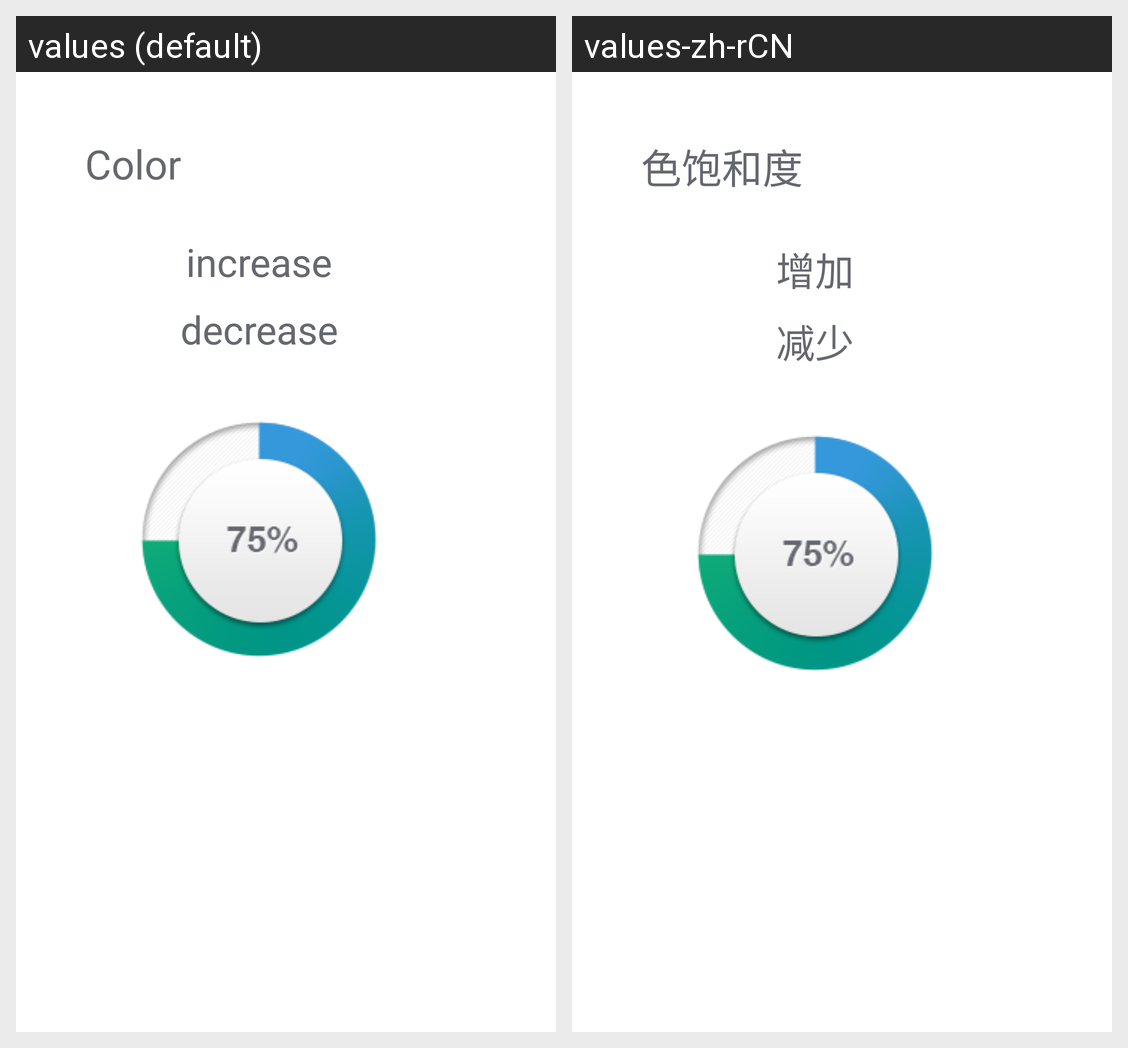

Here is an Android app screen in its default locale and in the app's own translations. Write out the translated-string differences for the strings that appear on this screen.
Android screen res/layout/layout_picture_color.xml rendered under 2 locales, left to right: values (default), values-zh-rCN. Device: Nexus 5 (rendered at 1080×1920; each locale shown at half size, 540×960, under a caption strip naming it); theme Theme.MaterialComponents.DayNight.NoActionBar.
Strings drawn on this screen, with the default value and each locale's value (text and hints the layout hard-codes, and strings that could not be matched under every locale, appear in the picture but are not listed):

color
  values: Color
  values-zh-rCN: 色饱和度

increase
  values: increase
  values-zh-rCN: 增加

decrease
  values: decrease
  values-zh-rCN: 减少
